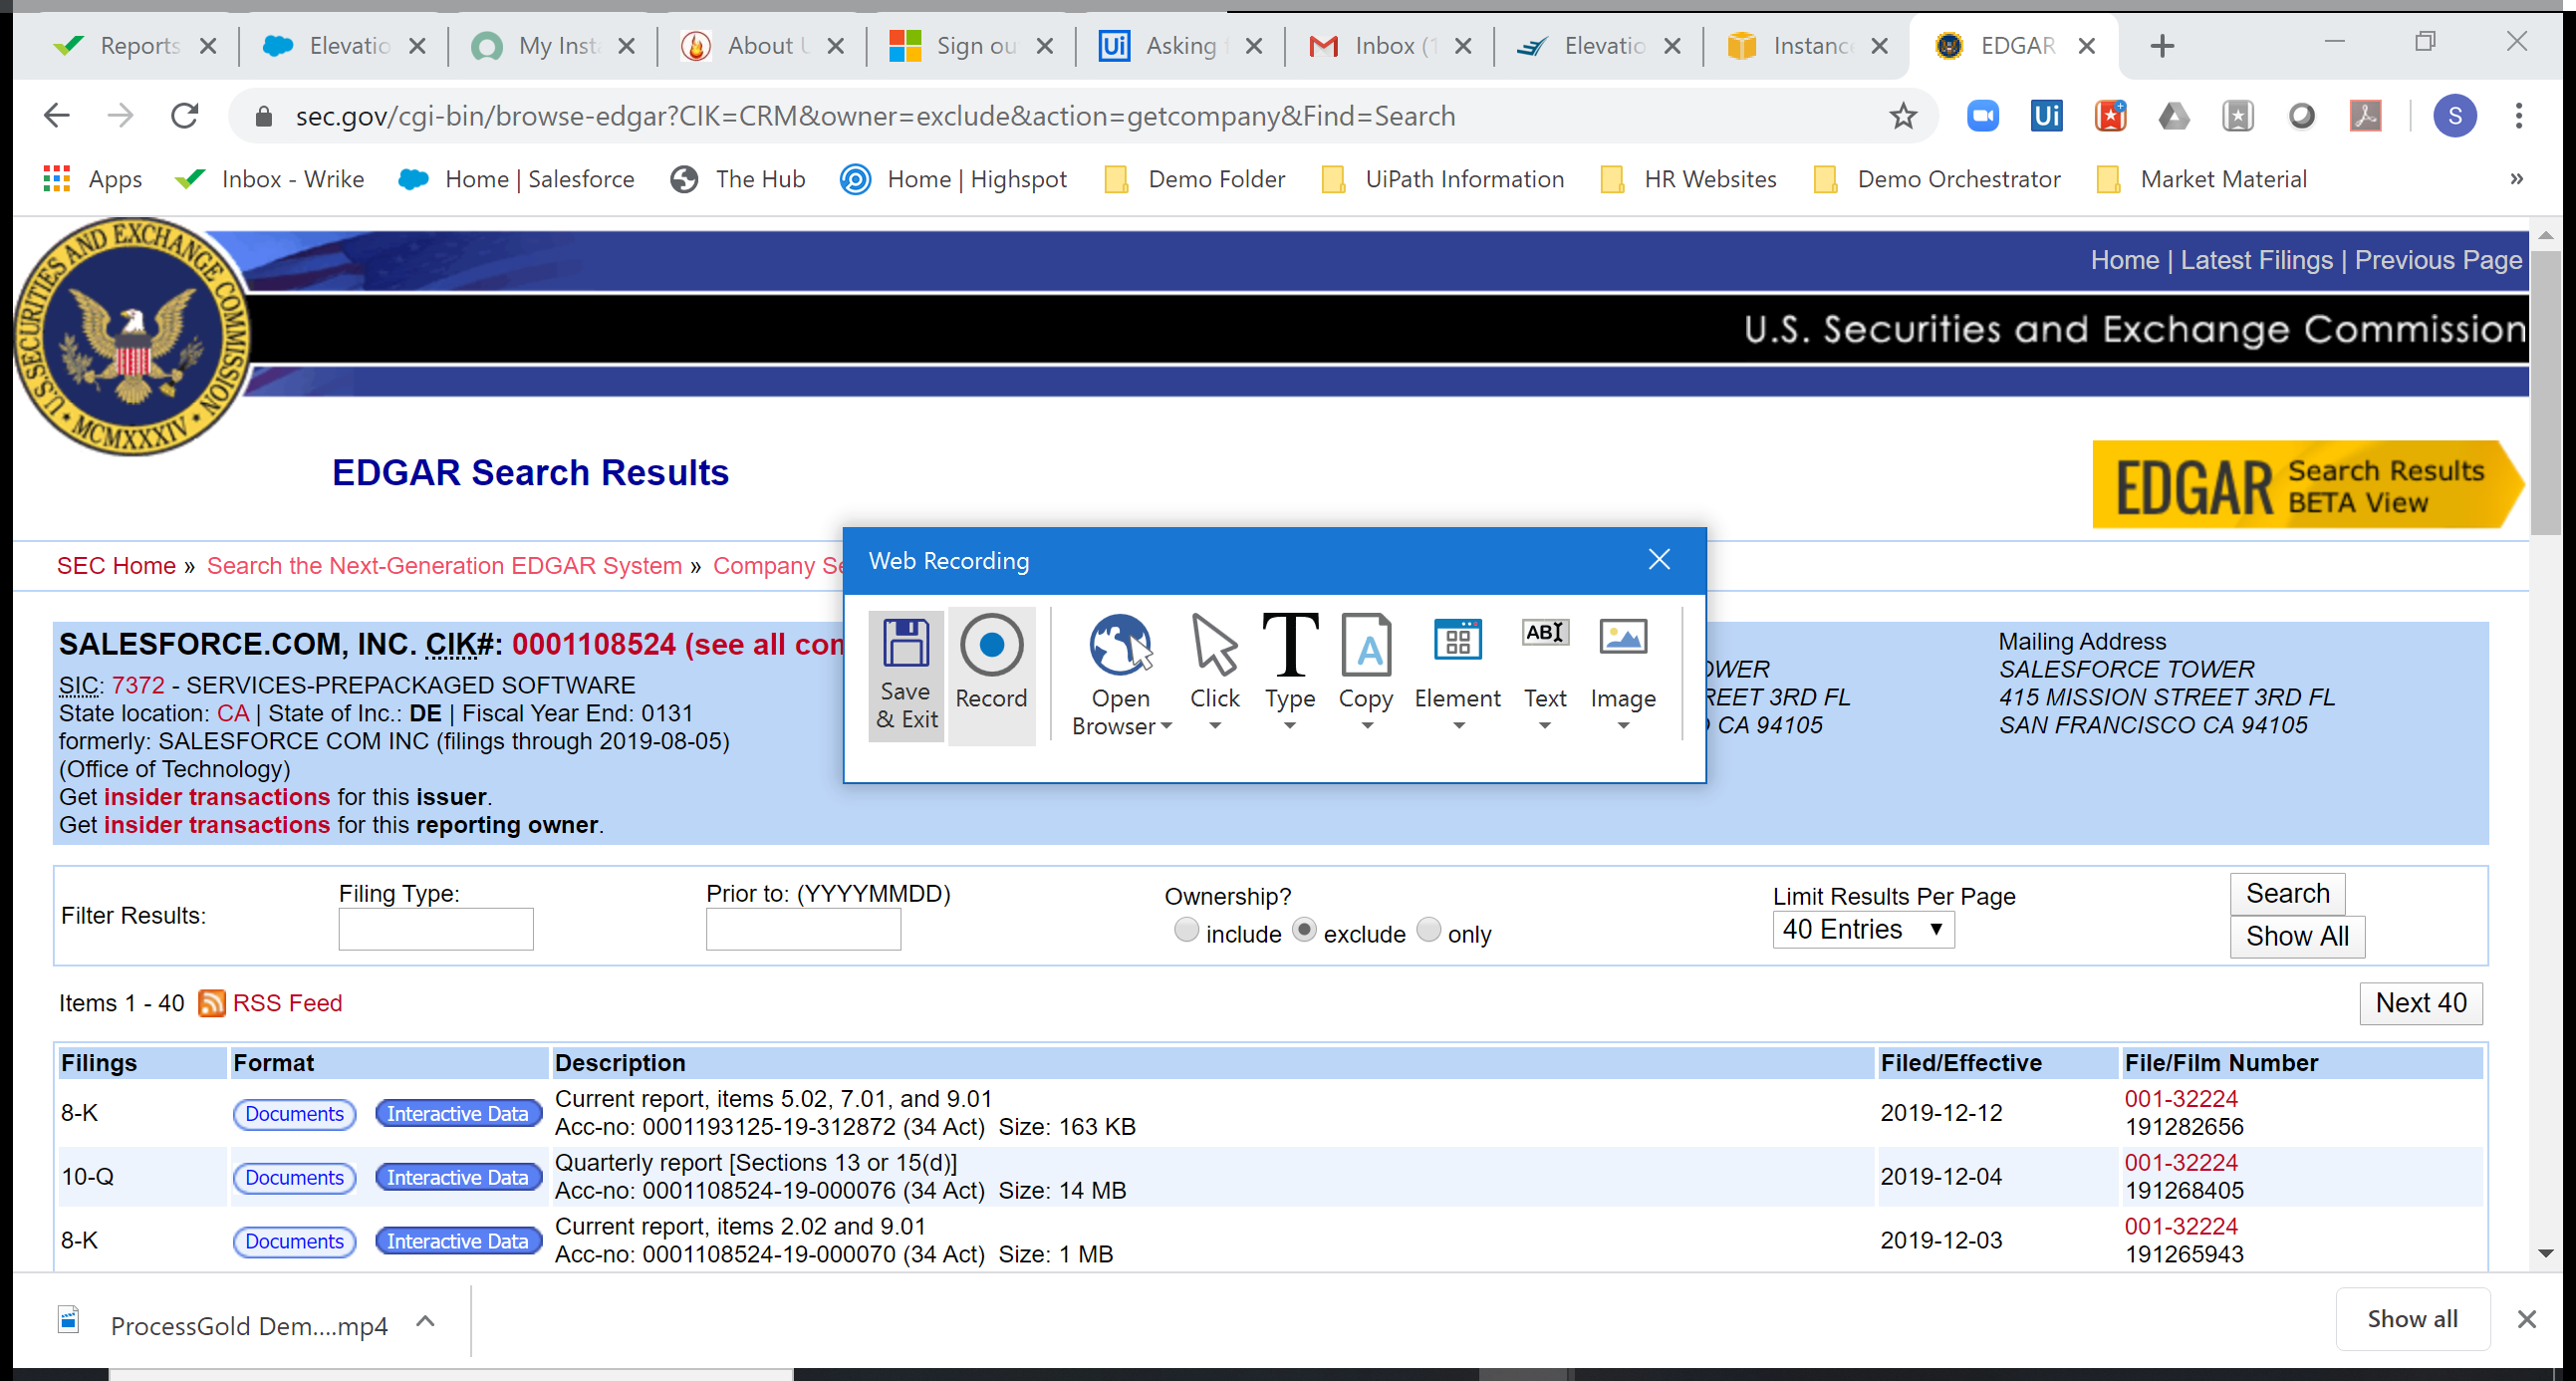
Task: Robotic Enterprise Framework
Workflow: DownloadSecReport

Step 1: Attach Browser 'SECgovFil Page' in window 'SEC.gov | Filings & Forms' (chrome.exe)

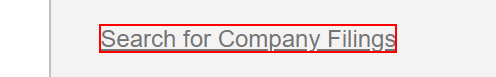
Step 2: click on the link 'Search for Company Filings'

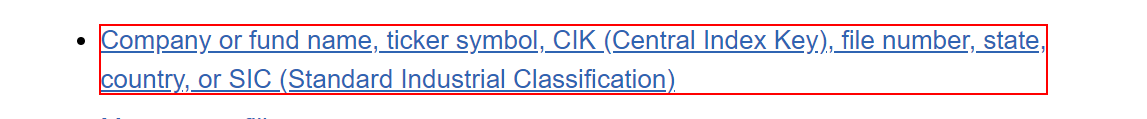
Step 3: click on the link 'Company or fund name, ticker symbol, Central Index Key (CIK), fi*' in window 'SEC.gov | EDGAR - Search and Access' (chrome.exe)

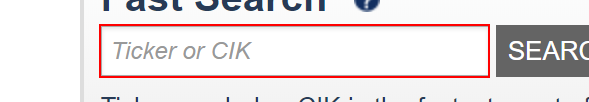
Step 4: type "CRM" into the text box 'cik'

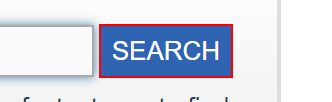
Step 5: click on the text box 'cik_find'

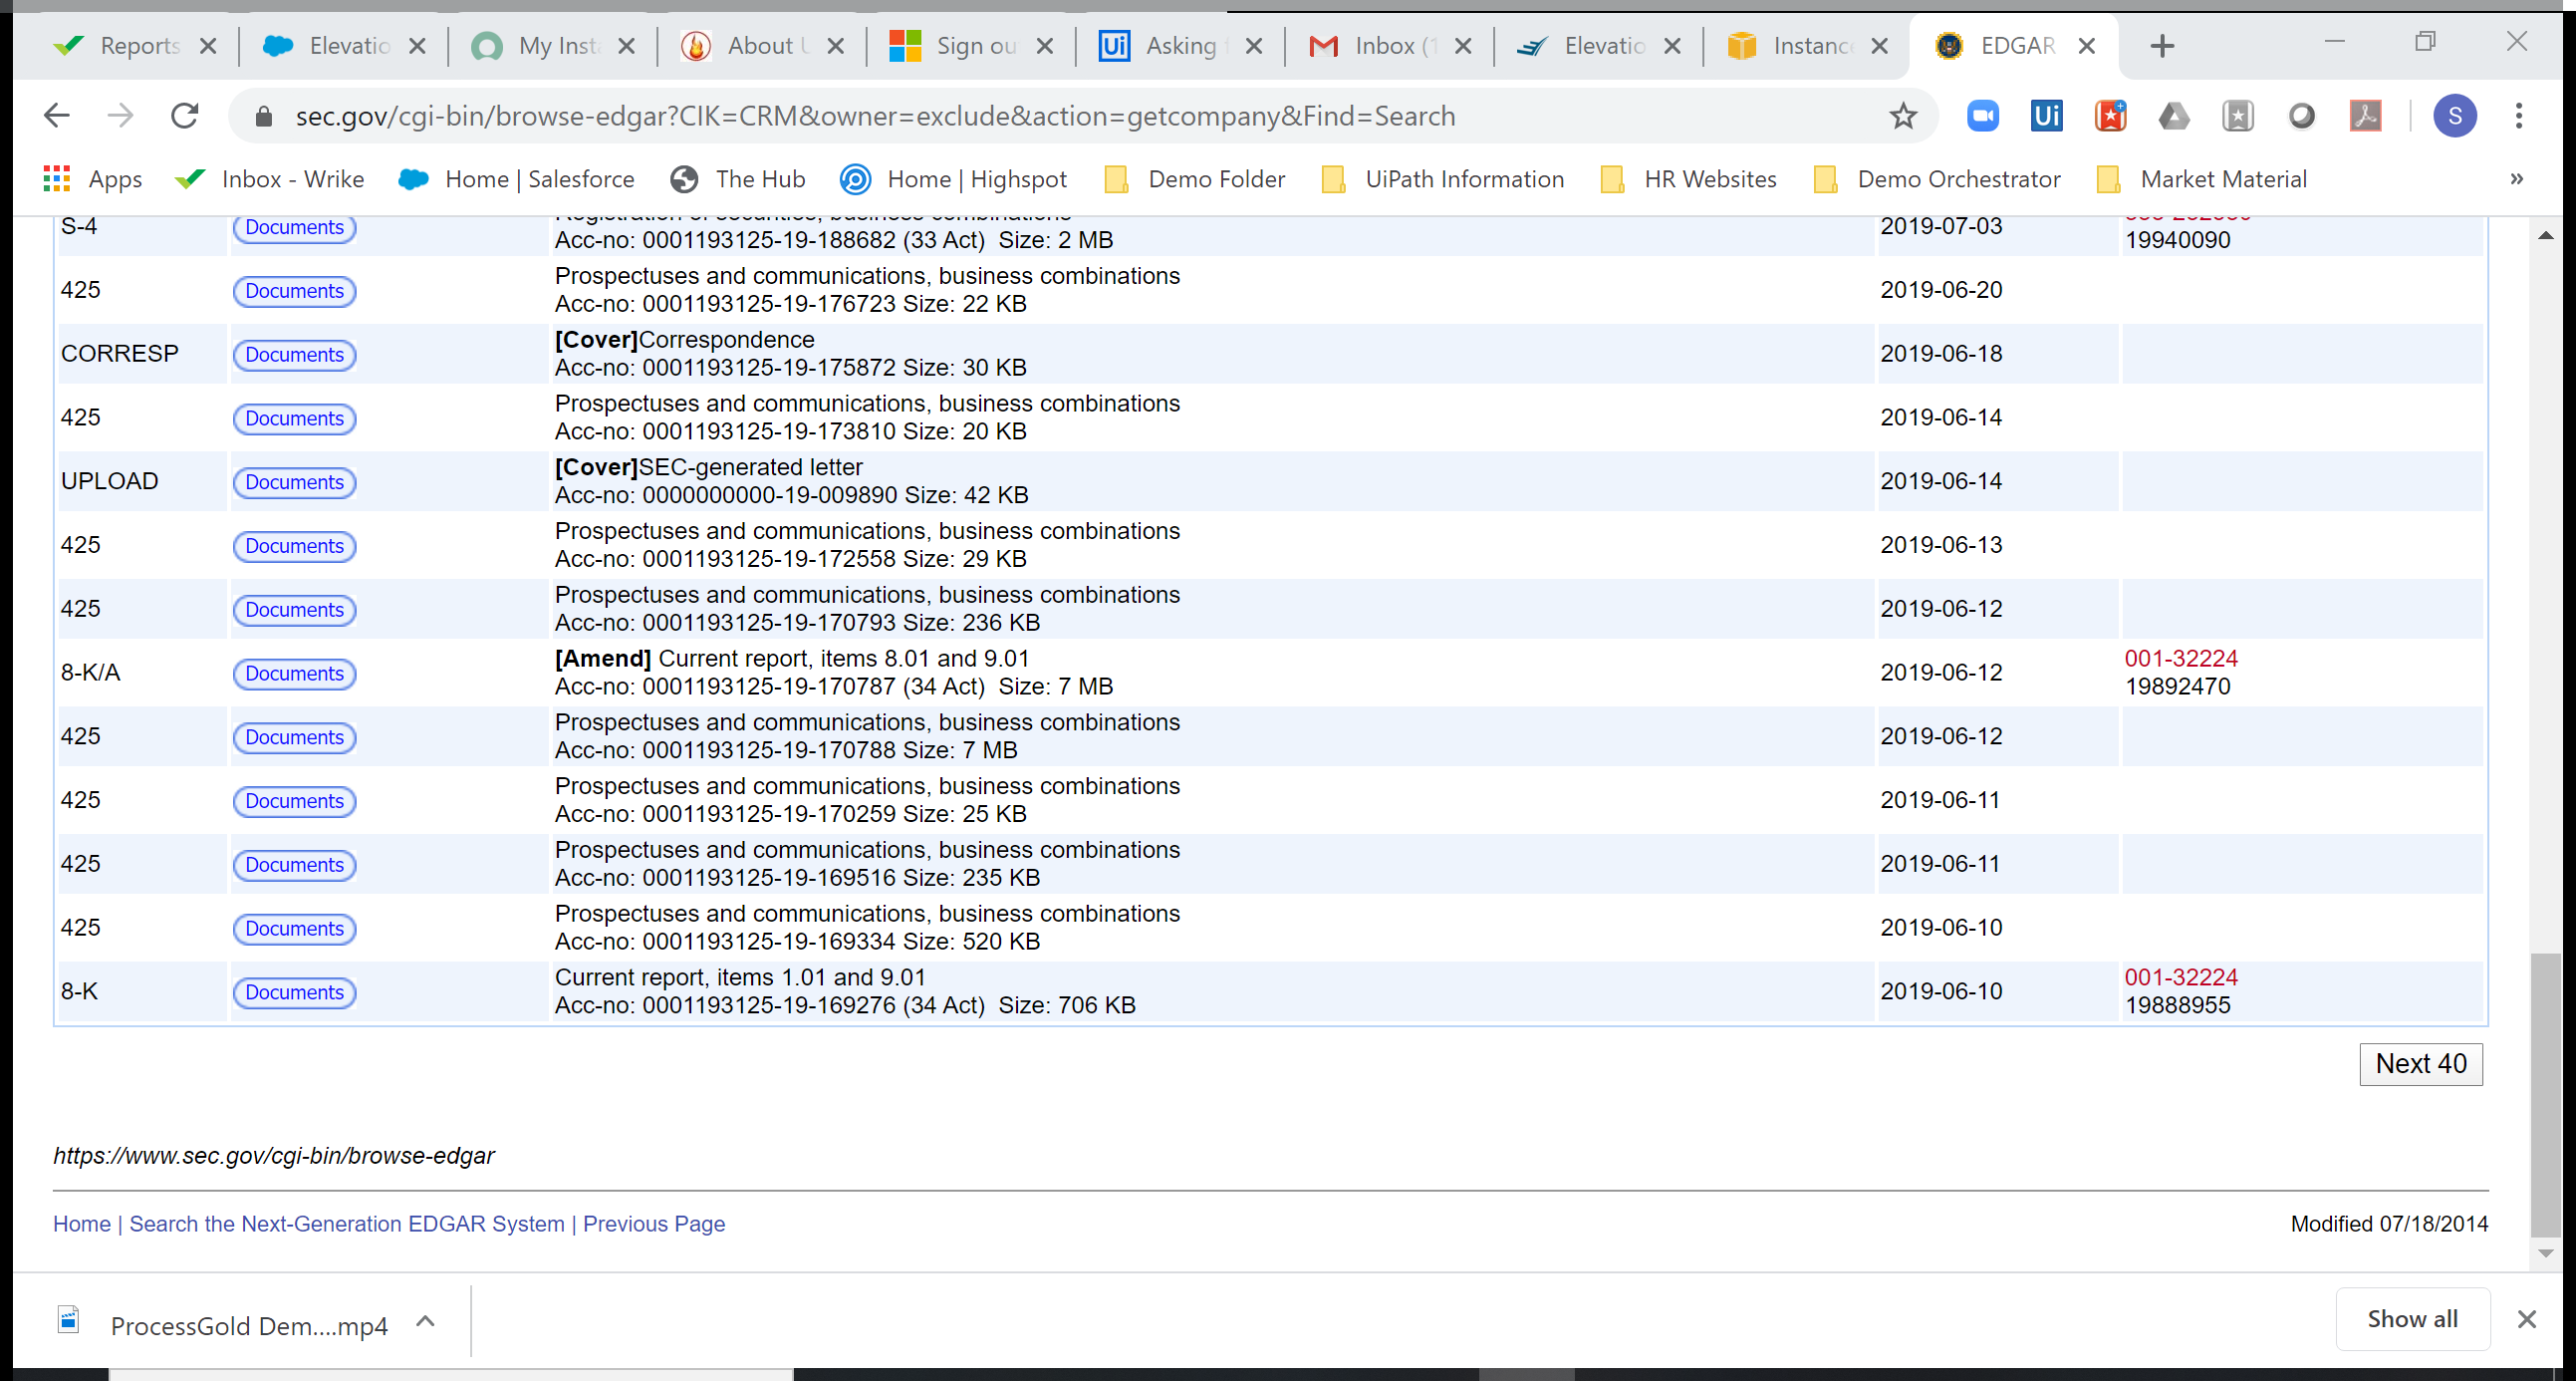
Step 6: Attach Browser 'EDGARSear Page' in window 'EDGAR Search Results' (chrome.exe)

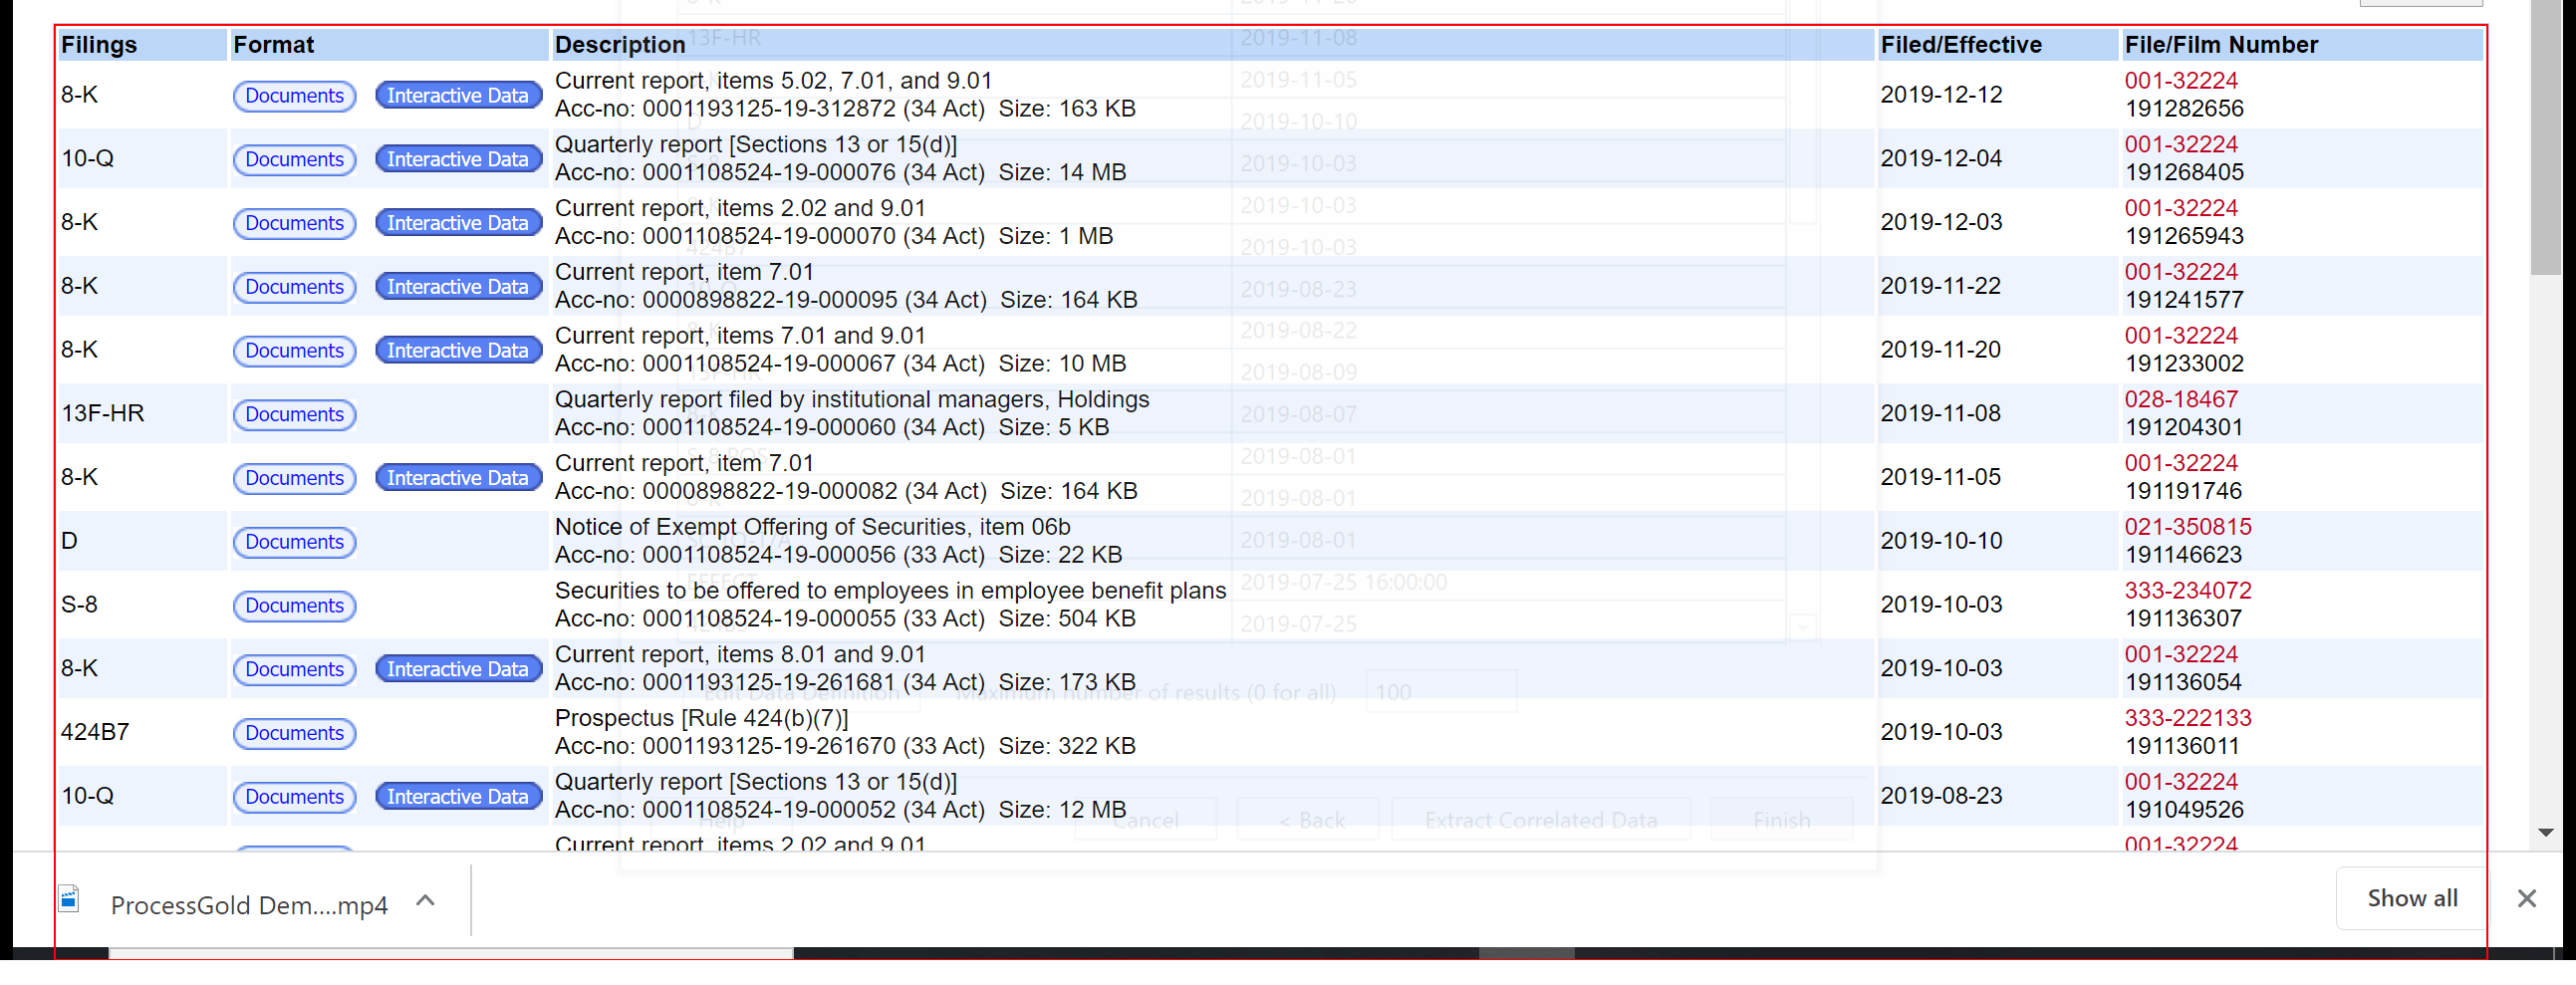
Step 7: get-text from the tbody

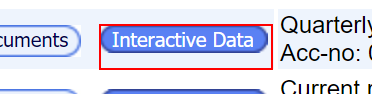
Step 8 [then]: click on the link in window 'EDGAR Search Results' (chrome.exe)

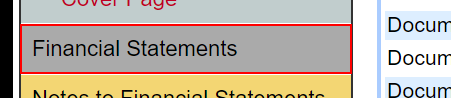
Step 9: click on the link in window 'View Filing Data' (chrome.exe)

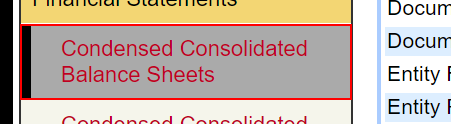
Step 10: click on the link in window 'View Filing Data' (chrome.exe)

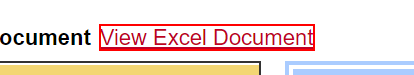
Step 11: click on 'View Excel Document' in window 'View Filing Data' (chrome.exe)